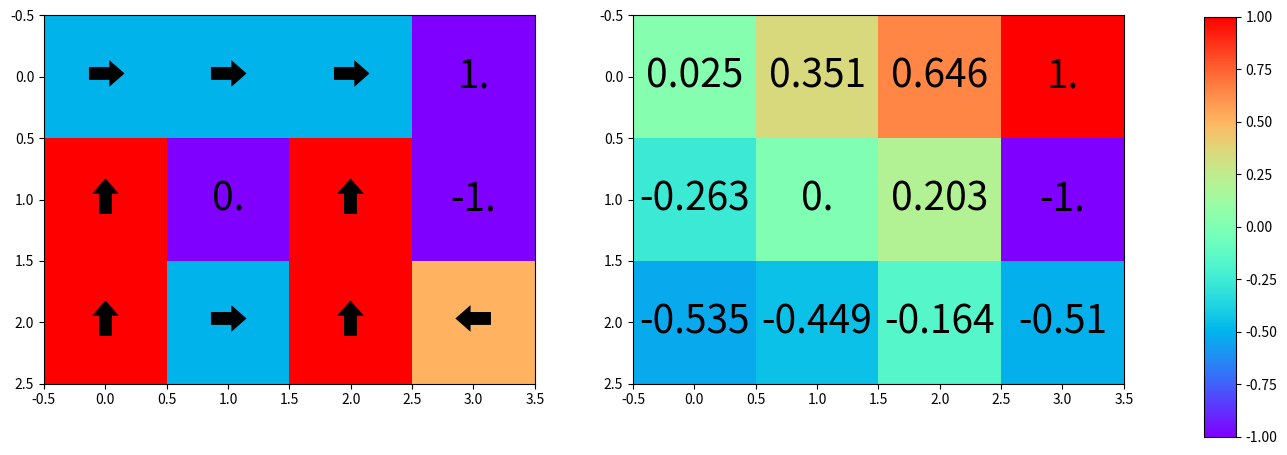

Write the Python code that produced this figure.
""" Create gridworld """
import numpy as np
from matplotlib import pyplot as plt
class GridWorld:
    def __init__(self,wind, living_reward,positive_scalar_factor,negative_scalar_factor):
        self.gamma = 0.99
        self.size = (3,4)
        self.padded_size = (5,6) # padded in all directions
        self.wind = wind
        self.reward = np.zeros(self.padded_size)
        self.reward[1:1+self.size[0],1:1+self.size[1]] = np.ones(self.size)*living_reward # all states have reward provided by user
        self.reward[1,4] = +1*positive_scalar_factor
        self.reward[2,4] = -1*negative_scalar_factor
        self.wall = (2,2) # a wall in position
        self.reward[self.wall] = 0
        self.actions = 4 # N, S, E, W
        self.possible_states = np.ones(self.padded_size)*-1
        self.possible_states[1:1+self.size[0],1:1+self.size[1]] = np.zeros(self.size)
        self.possible_states[self.wall] = -1
        self.state_value_function = np.zeros(self.padded_size)
        self.action_value_function = np.zeros((5,6,4))
        self.policy = np.ones(self.padded_size)*-1

    def value_iteration(self):
        old_values = np.copy(self.state_value_function)
        old_values[0,:] = np.copy(old_values[1,:])
        old_values[:,0] = np.copy(old_values[:,1])
        old_values[4,:] = np.copy(old_values[3,:])
        old_values[:,5] = np.copy(old_values[:,4])
        for i in range(1,1+self.size[0]):
            for j in range(1,1+self.size[1]):
                if (i, j) == (1, 4) or (i, j) == (2, 4) or (i,j) == self.wall:
                    self.state_value_function[i,j] = self.reward[i,j]
                else:
                    value_actions = np.zeros((self.actions,))
                    for k in range(self.actions):
                        # not legal actions
                        if k == 0:
                        #    if self.possible_states[i,j+1] == -1:
                        #        continue
                            if (i,j+1) == self.wall:
                                value_actions[k] = (1-2*self.wind)*old_values[i,j] + self.wind*old_values[i-1,j] + self.wind*old_values[i+1,j]
                            elif (i-1,j) == self.wall:
                                value_actions[k] = (1-2*self.wind)*old_values[i,j+1] + self.wind*old_values[i,j] + self.wind*old_values[i+1,j]
                            elif (i+1,j) == self.wall:
                                value_actions[k] = (1-2*self.wind)*old_values[i,j+1] + self.wind*old_values[i-1,j] + self.wind*old_values[i,j]
                            else:
                                value_actions[k] = (1-2*self.wind)*old_values[i,j+1] + self.wind*old_values[i-1,j] + self.wind*old_values[i+1,j]
                        elif k == 1:
                        #    if self.possible_states[i+1,j] == -1:
                        #        continue
                            if (i+1,j) == self.wall:
                                value_actions[k] = (1-2*self.wind)*old_values[i,j] + self.wind*old_values[i,j-1] + self.wind*old_values[i, j+1]
                            elif (i,j-1) == self.wall:
                                value_actions[k] = (1-2 * self.wind) * old_values[i+1, j] + self.wind*old_values[i,j] + self.wind*old_values[i,j+1]
                            elif (i,j+1) == self.wall:
                                value_actions[k] = (1-2 * self.wind) * old_values[i+1, j] + self.wind*old_values[i,j-1] + self.wind*old_values[i,j]
                            else:
                                value_actions[k] = (1-2 * self.wind) * old_values[i+1, j] + self.wind*old_values[i,j-1] + self.wind *old_values[i,j+1]
                        elif k == 2:
                        #    if self.possible_states[i,j-1] == -1:
                        #        continue
                            if (i,j-1) == self.wall:
                                value_actions[k] = (1-2*self.wind)*old_values[i,j] + self.wind*old_values[i-1,j] + self.wind*old_values[i+1,j]
                            elif (i+1,j) == self.wall:
                                value_actions[k] = (1-2*self.wind)*old_values[i,j-1] + self.wind*old_values[i-1,j] + self.wind*old_values[i,j]
                            elif (i-1,j) == self.wall:
                                value_actions[k] = (1 - 2 * self.wind) * old_values[i, j - 1] + self.wind * old_values[
                                i, j] + self.wind * old_values[i+1, j]
                            else:
                                value_actions[k] = (1-2*self.wind)*old_values[i,j-1] + self.wind*old_values[i-1,j] + self.wind*old_values[i+1,j]
                        elif k == 3:
                        #    if self.possible_states[i-1,j] == -1:
                        #        continue
                            if (i-1,j) == self.wall:
                                value_actions[k] = (1-2*self.wind)*old_values[i,j] + self.wind*old_values[i,j-1] + self.wind *old_values[i,j+1]
                            elif (i,j+1) == self.wall:
                                value_actions[k] = (1-2*self.wind)*old_values[i-1,j] + self.wind * \
                                                                         old_values[
                                                                             i, j - 1] + self.wind * \
                                                                                         old_values[
                                                                                             i, j]
                            elif (i,j-1) == self.wall:
                                value_actions[k] = (1 - 2 * self.wind) * old_values[i - 1, j] + self.wind * \
                                                                         old_values[
                                                                             i, j] + self.wind * \
                                                                                         old_values[
                                                                                             i, j + 1]
                            else:
                                value_actions[k] = (1 - 2 * self.wind) * old_values[i-1, j] + self.wind * \
                                                                                                           old_values[
                                                                                                               i, j-1] + self.wind * \
                                                                                                                           old_values[
                                                                                                                               i, j+1]
                        self.action_value_function[i,j,k] = self.reward[i,j] + self.gamma*value_actions[k]
                    self.state_value_function[i,j] = max(self.action_value_function[i,j,:])
                    self.policy[i,j] = np.argmax(value_actions)

    def run_value_iteration(self):
        old_value_function = np.copy(self.state_value_function)
        delta = 100 # start with high value
        iteration = 0
        while delta > 0.00001 or iteration < 2:
            self.value_iteration()
            # print(self.state_value_function[1:1+self.size[0],1:1+self.size[1]])
            # print(self.action_value_function[1:1+self.size[0],1:1+self.size[1],:])
            value_del = np.abs(old_value_function - self.state_value_function)
            delta = np.max(np.max(value_del))
            # print("delta = ",delta)
            old_value_function = np.copy(self.state_value_function)
            iteration += 1


if __name__ == "__main__":
    wind = 0.1
    living_reward = -0.23
    grid = GridWorld(wind=wind,living_reward=living_reward,positive_scalar_factor=1,negative_scalar_factor=1)
    grid.run_value_iteration()
    reward = grid.reward[1:4, 1:5]
    value = grid.state_value_function[1:4, 1:5]
    policy = grid.policy[1:4, 1:5]
    print("State Value function = \n", value)
    print("Action Value function = \n", grid.action_value_function[1:4, 1:5, :])
    print("Policy = \n", policy)
    fig1 = plt.figure(1, figsize=(16, 6))
    ax1 = fig1.add_subplot(121)
    im1 = ax1.imshow(policy, cmap='rainbow')
    for (j, i), label in np.ndenumerate(policy):
        if label == -1:
            label_text = np.format_float_positional(reward[j, i], precision=3)
        elif label == 0:
            label_text = '\u27a1'
        elif label == 1:
            label_text = '\u2b07'
        elif label == 2:
            label_text = '\u2b05'
        else:
            label_text = '\u2b06'
        ax1.text(i, j, label_text, ha='center', va='center', fontsize=28)
    ax2 = fig1.add_subplot(122)
    im2 = ax2.imshow(value, cmap='rainbow')
    for (j, i), label in np.ndenumerate(value):
        label_text = np.format_float_positional(label, precision=3)
        ax2.text(i, j, label_text, ha='center', va='center', fontsize=28)
    # plt.title('Reward and state value function', x=0, y=1.1, fontdict = {'fontsize' : 15})
    fig1.subplots_adjust(right=0.8)
    cbar_ax = fig1.add_axes([0.85, 0.1, 0.02, 0.7])
    fig1.colorbar(im2, cax=cbar_ax)
    plt.show()
